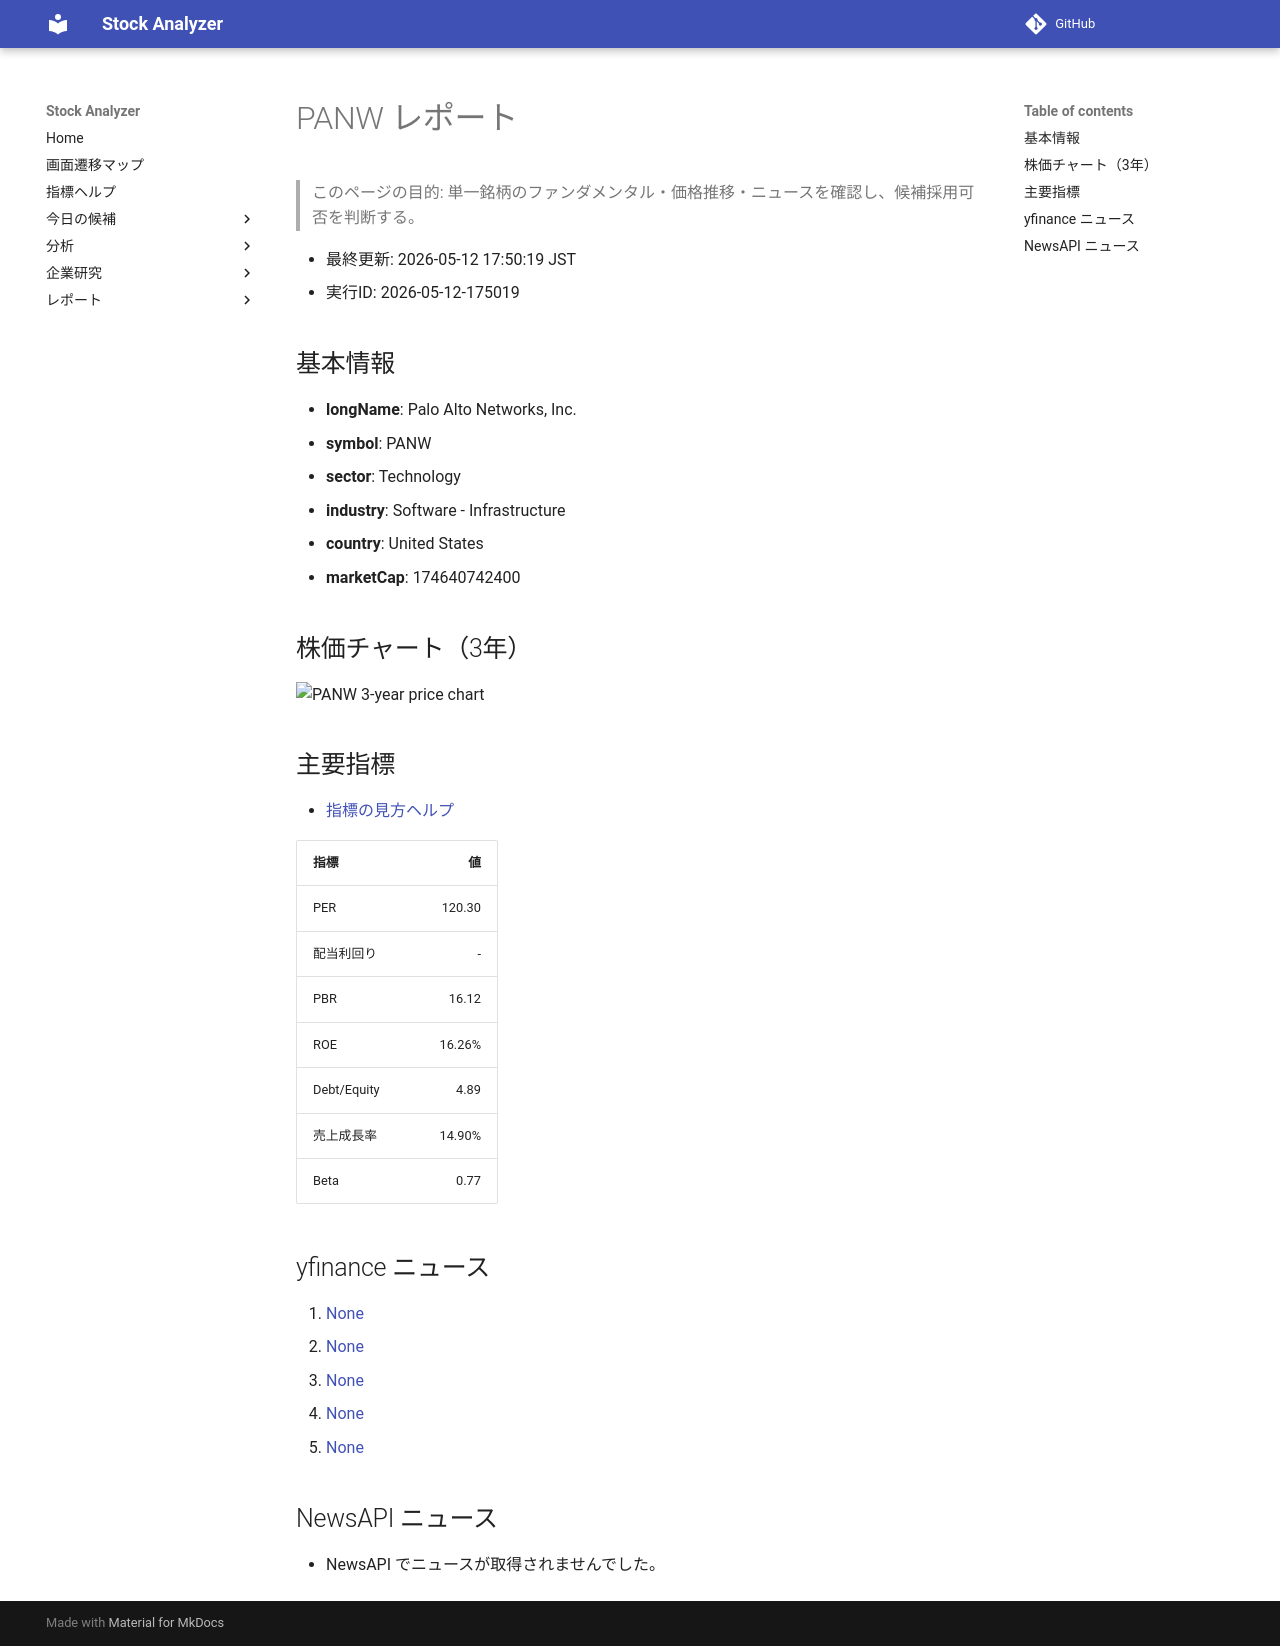

repository: Yumi-note/Making-APP · page: reports/2026-05-12/175019/PANW/index.html · generator: mkdocs

# PANW レポート

> このページの目的: 単一銘柄のファンダメンタル・価格推移・ニュースを確認し、候補採用可否を判断する。

- 最終更新: 2026-05-12 17:50:19 JST
- 実行ID: 2026-05-12-175019

## 基本情報

- **longName**: Palo Alto Networks, Inc.
- **symbol**: PANW
- **sector**: Technology
- **industry**: Software - Infrastructure
- **country**: United States
- **marketCap**: 174640742400

## 株価チャート（3年）

![PANW 3-year price chart](PANW_3y.png)

## 主要指標

- [指標の見方ヘルプ](../../../../indicators.md)

| 指標 | 値 |
|---|---:|
| PER | 120.30 |
| 配当利回り | - |
| PBR | 16.12 |
| ROE | 16.26% |
| Debt/Equity | 4.89 |
| 売上成長率 | 14.90% |
| Beta | 0.77 |

## yfinance ニュース

1. [None](None)
2. [None](None)
3. [None](None)
4. [None](None)
5. [None](None)

## NewsAPI ニュース

- NewsAPI でニュースが取得されませんでした。
